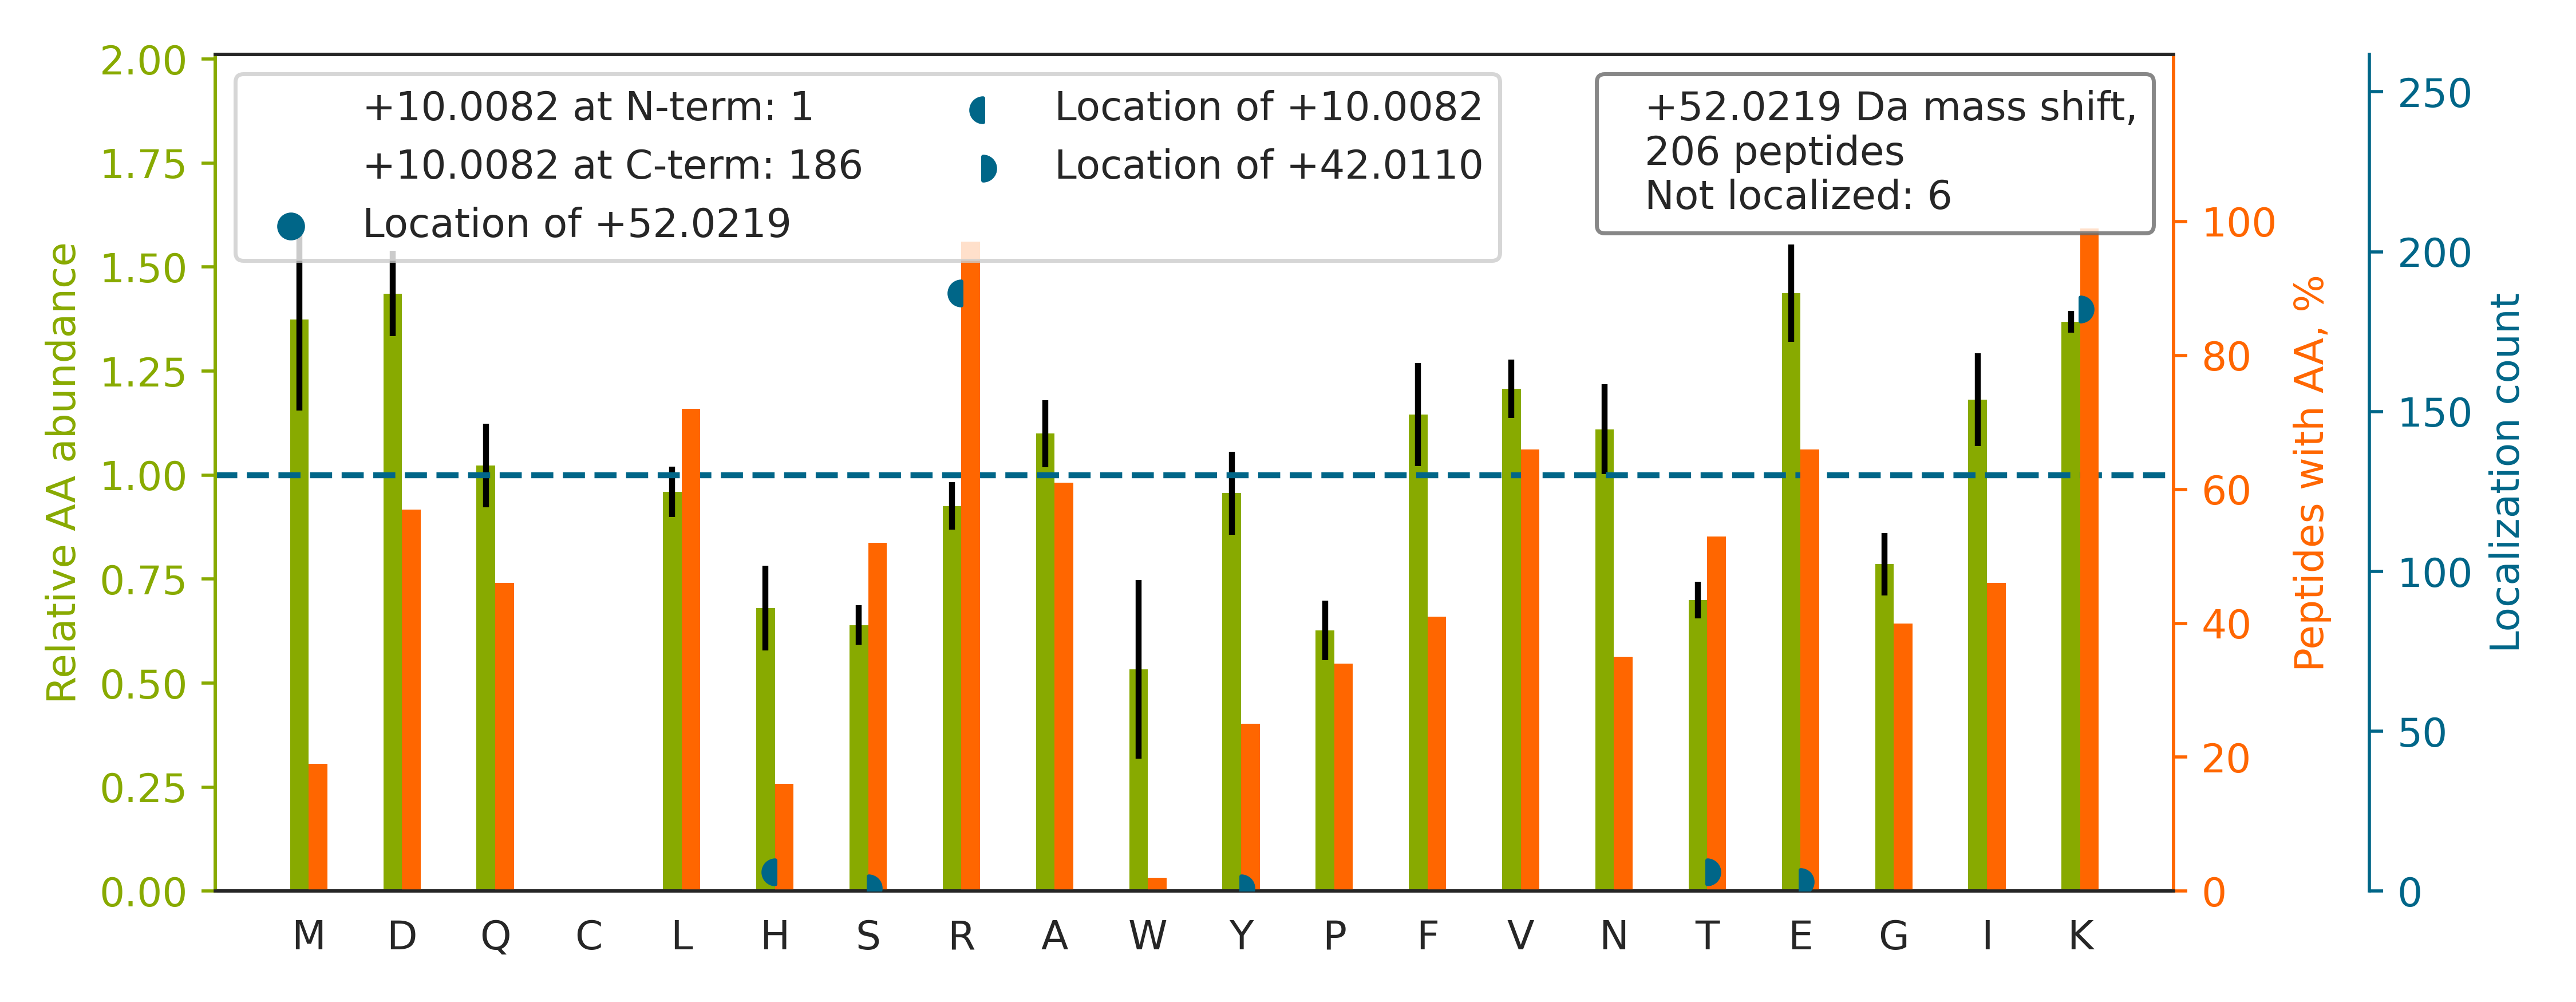

The file beside this chart, header and first rows:
top isoform	localization score	spectrum
LLEDGEDFNLGDALDSSNSMQTIQK[+42]TTTR[+10]	0.9087	20160929_QE1_nlc1_BTW_SA_hs_HELA_S_Exp3_…
GILAADESTGSIAK[+42]R[+10]	0.9998	20160929_QE1_nlc1_BTW_SA_hs_HELA_S_Exp3_…
GVDEATIIDILT[+42]KR[+10]	0.03959	20160929_QE1_nlc1_BTW_SA_hs_HELA_S_Exp3_…
SLLVIPNTLAVNAAQDSTDLVAK[+42]LR[+10]	1	20160929_QE1_nlc1_BTW_SA_hs_HELA_S_Exp3_…
TVTAMDVVYALK[+42]R[+10]	0.9915	20160929_QE1_nlc1_BTW_SA_hs_HELA_S_Exp3_…
AEVQK[+42]LQMEAPHIIVGTPGR[+10]	0.9895	20160929_QE1_nlc1_BTW_SA_hs_HELA_S_Exp3_…
VEEEEDESALK[+42]R[+10]	0.9991	20160929_QE1_nlc1_BTW_SA_hs_HELA_S_Exp3_…
TLEEDEEELFK[+42]MR[+10]	0.9992	20160929_QE1_nlc1_BTW_SA_hs_HELA_S_Exp3_…
NQVAMNPTNTVFDAK[+42]R[+10]	1	20160929_QE1_nlc1_BTW_SA_hs_HELA_S_Exp3_…
MSSTFIGNSTAIQELFK[+42]R[+10]	0.9985	20160929_QE1_nlc1_BTW_SA_hs_HELA_S_Exp3_…
IAGYVTHLMK[+42]R[+10]	0.9994	20160929_QE1_nlc1_BTW_SA_hs_HELA_S_Exp3_…
DPNIVIAK[+42]MDATANDVPSPYEVR[+10]	0.9981	20160929_QE1_nlc1_BTW_SA_hs_HELA_S_Exp3_…
IYEDGDDDMK[+42]R[+10]	1	20160929_QE1_nlc1_BTW_SA_hs_HELA_S_Exp3_…
DSYVGDEAQSK[+42]R[+10]	0.008371	20160929_QE1_nlc1_BTW_SA_hs_HELA_S_Exp3_…
VSQEHPVVLTK[+42]FVEGAR[+10]	0.9917	20160929_QE1_nlc1_BTW_SA_hs_HELA_S_Exp3_…
LISSDGHEFIVK[+42]R[+10]	1	20160929_QE1_nlc1_BTW_SA_hs_HELA_S_Exp3_…
IFAPNHVVAK[+42]SR[+10]	0.934	20160929_QE1_nlc1_BTW_SA_hs_HELA_S_Exp3_…
AITGASLADIMAK[+42]R[+10]	1	20160929_QE1_nlc1_BTW_SA_hs_HELA_S_Exp3_…
SPYQEFTDHLVKTHT[+42]R[+10]	0.1629	20160929_QE1_nlc1_BTW_SA_hs_HELA_S_Exp3_…
FDVSSTSVFK[+42]QR[+10]	0.9991	20160929_QE1_nlc1_BTW_SA_hs_HELA_S_Exp3_…
VFEFGGPEVLK[+42]LR[+10]	0.9993	20160929_QE1_nlc1_BTW_SA_hs_HELA_S_Exp3_…
NQQITHANNTVSNFK[+42]R[+10]	0.9996	20160929_QE1_nlc1_BTW_SA_hs_HELA_S_Exp3_…
TSIAIDTIINQK[+42]R[+10]	1	20160929_QE1_nlc1_BTW_SA_hs_HELA_S_Exp3_…
GVTFNVTTVDT[+42]KR[+10]	0.8803	20160929_QE1_nlc1_BTW_SA_hs_HELA_S_Exp3_…
ELISNASDALEK[+42]LR[+10]	0.9253	20160929_QE1_nlc1_BTW_SA_hs_HELA_S_Exp3_…
VIAINVDDPDAANYNDINDVK[+42]R[+10]	1	20160929_QE1_nlc1_BTW_SA_hs_HELA_S_Exp3_…
AVDDGVNTFK[+42]VLTR[+10]	0.9943	20160929_QE1_nlc1_BTW_SA_hs_HELA_S_Exp3_…
FNADEFEDMVAEK[+42]R[+10]	0.914	20160929_QE1_nlc1_BTW_SA_hs_HELA_S_Exp3_…
LSEDYGVLKTDEGIAYR		20160929_QE1_nlc1_BTW_SA_hs_HELA_S_Exp3_…
NQVALNPQNTVFDAK[+42]R[+10]	0.9999	20160929_QE1_nlc1_BTW_SA_hs_HELA_S_Exp3_…
YDLDFK[+42]SPDDPSR[+10]	0.9679	20160929_QE1_nlc1_BTW_SA_hs_HELA_S_Exp3_…
GIGTNEQAIIDVLTK[+42]R[+10]	0.01934	20160929_QE1_nlc1_BTW_SA_hs_HELA_S_Exp3_…
INPSSMFDVQVK[+42]R[+10]	1	20160929_QE1_nlc1_BTW_SA_hs_HELA_S_Exp3_…
FIDTTSK[+42]FGHGR[+10]	0.0314	20160929_QE1_nlc1_BTW_SA_hs_HELA_S_Exp3_…
PFSNSHNALK[+42]LR[+10]	1	20160929_QE1_nlc1_BTW_SA_hs_HELA_S_Exp3_…
AVFQANQENLPILK[+42]R[+10]	1	20160929_QE1_nlc1_BTW_SA_hs_HELA_S_Exp3_…
VTADVINAAEK[+42]LQVVGR[+10]	0.9893	20160929_QE1_nlc1_BTW_SA_hs_HELA_S_Exp3_…
QTYSTEPNNLK[+42]AR[+10]	1	20160929_QE1_nlc1_BTW_SA_hs_HELA_S_Exp3_…
TATPQQAQEVHEK[+42]LR[+10]	0.9424	20160929_QE1_nlc1_BTW_SA_hs_HELA_S_Exp3_…
LVDEEPQLT[+42]KR[+10]	0.9008	20160929_QE1_nlc1_BTW_SA_hs_HELA_S_Exp3_…
DSGPPPSTVSEAEFEDIMK[+42]R[+10]	0.9998	20160929_QE1_nlc1_BTW_SA_hs_HELA_S_Exp3_…
SNEEGSEEK[+42]GPEVR[+10]	0.9162	20160929_QE1_nlc1_BTW_SA_hs_HELA_S_Exp3_…
ETVQTTEDQILK[+42]R[+10]	1	20160929_QE1_nlc1_BTW_SA_hs_HELA_S_Exp3_…
GLNSESMTEETLK[+42]R[+10]	0.9928	20160929_QE1_nlc1_BTW_SA_hs_HELA_S_Exp3_…
AYGQALAK[+42]LGH[+10]ASDR	0.9336	20160929_QE1_nlc1_BTW_SA_hs_HELA_S_Exp3_…
GSLESPATDVFGSTEEGEK[+42]R[+10]	0.9127	20160929_QE1_nlc1_BTW_SA_hs_HELA_S_Exp3_…
ITPENLPQILLQLK[+42]R[+10]	1.0	20160929_QE1_nlc1_BTW_SA_hs_HELA_S_Exp3_…
LFVGNLPADITEDEFK[+42]R[+10]	0.9899	20160929_QE1_nlc1_BTW_SA_hs_HELA_S_Exp3_…
HADIVTTTTHK[+42]TLR[+10]	0.0006097	20160929_QE1_nlc1_BTW_SA_hs_HELA_S_Exp3_…
LGAAPEEESAYVAGE[+42]KR[+10]	0.6971	20160929_QE1_nlc1_BTW_SA_hs_HELA_S_Exp3_…
LEEAEK[+42]AADESER[+10]	0.9204	20160929_QE1_nlc1_BTW_SA_hs_HELA_S_Exp3_…
VLGTVK[+42]WFNVR[+10]	0.9998	20160929_QE1_nlc1_BTW_SA_hs_HELA_S_Exp3_…
VLDSGAPIK[+42]IPVGPETLGR[+10]	1	20160929_QE1_nlc1_BTW_SA_hs_HELA_S_Exp3_…
DAVTYTEHAK[+42]R[+10]	0.9818	20160929_QE1_nlc1_BTW_SA_hs_HELA_S_Exp3_…
VDATAETDLAK[+42]R[+10]	0.9999	20160929_QE1_nlc1_BTW_SA_hs_HELA_S_Exp3_…
IGSTIDDTISK[+42]FR[+10]	0.9299	20160929_QE1_nlc1_BTW_SA_hs_HELA_S_Exp3_…
AVLK[+42]FAAATGATPIAGR[+10]	0.9988	20160929_QE1_nlc1_BTW_SA_hs_HELA_S_Exp3_…
ALMDEVVK[+42]ATSR[+10]	0.9897	20160929_QE1_nlc1_BTW_SA_hs_HELA_S_Exp3_…
VHSFPTLK[+42]FFPASADR[+10]	0.9985	20160929_QE1_nlc1_BTW_SA_hs_HELA_S_Exp3_…
EAALSTALSEK[+42]R[+10]	0.02539	20160929_QE1_nlc1_BTW_SA_hs_HELA_S_Exp3_…
... 146 more rows
